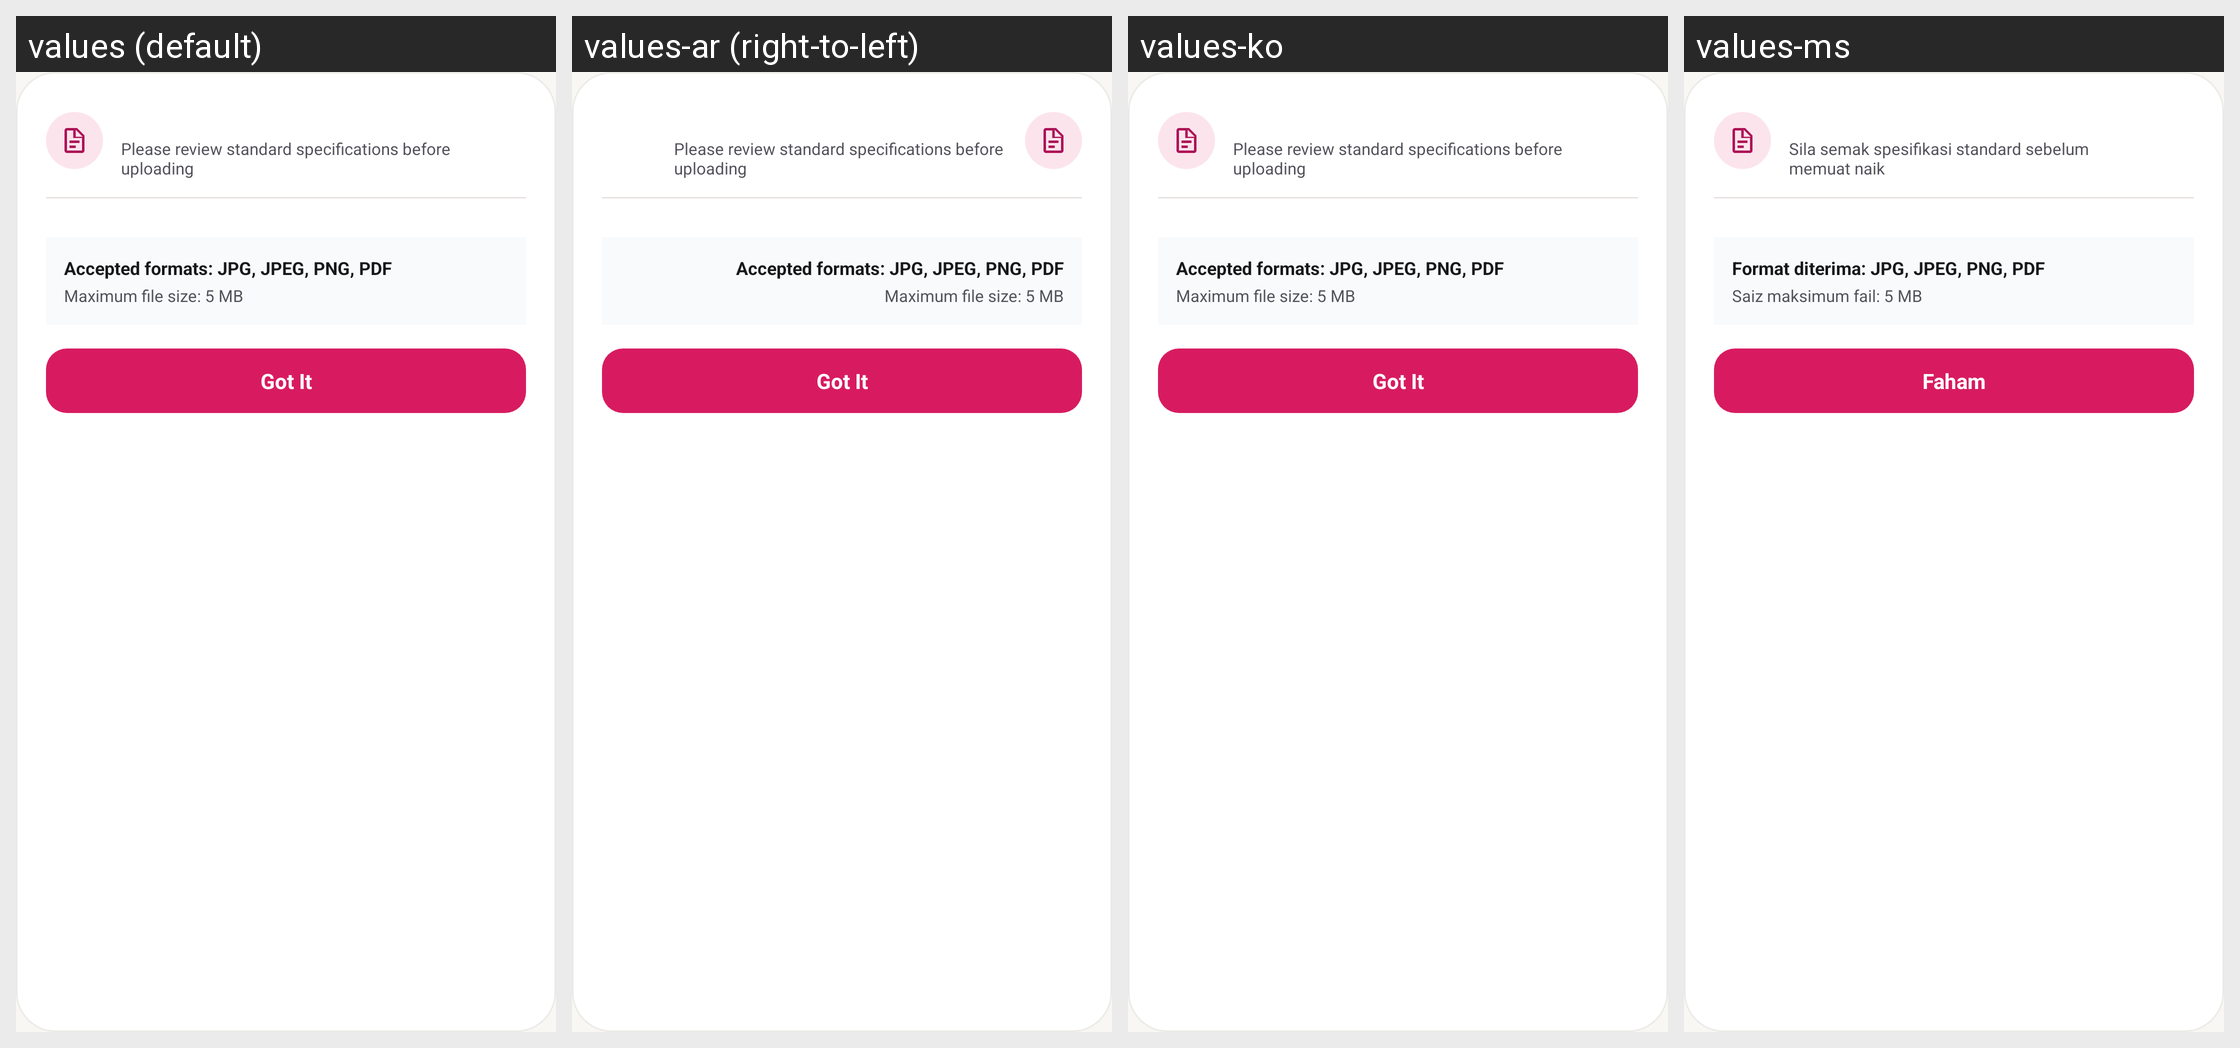

Strings drawn on this Android screen and how each of the app's shown locales translates them:
Android screen res/layout/dialog_doc_requirements.xml rendered under 4 locales, left to right: values (default), values-ar (right-to-left), values-ko, values-ms. Device: Nexus 5 (rendered at 1080×1920; each locale shown at half size, 540×960, under a caption strip naming it); theme Theme.HafizTravel.
Other locales in the repository, not shown: values-ja, values-zh.
Strings drawn on this screen, with the default value and each locale's value (text and hints the layout hard-codes, and strings that could not be matched under every locale, appear in the picture but are not listed):

req_subtitle
  values: Please review standard specifications before uploading
  values-ar: Please review standard specifications before uploading  [not translated; the default value is used]
  values-ko: Please review standard specifications before uploading  [not translated; the default value is used]
  values-ms: Sila semak spesifikasi standard sebelum memuat naik

upload_accepted_formats
  values: Accepted formats: JPG, JPEG, PNG, PDF
  values-ar: Accepted formats: JPG, JPEG, PNG, PDF  [not translated; the default value is used]
  values-ko: Accepted formats: JPG, JPEG, PNG, PDF  [not translated; the default value is used]
  values-ms: Format diterima: JPG, JPEG, PNG, PDF

upload_max_size
  values: Maximum file size: 5 MB
  values-ar: Maximum file size: 5 MB  [not translated; the default value is used]
  values-ko: Maximum file size: 5 MB  [not translated; the default value is used]
  values-ms: Saiz maksimum fail: 5 MB

btn_got_it
  values: Got It
  values-ar: Got It  [not translated; the default value is used]
  values-ko: Got It  [not translated; the default value is used]
  values-ms: Faham
